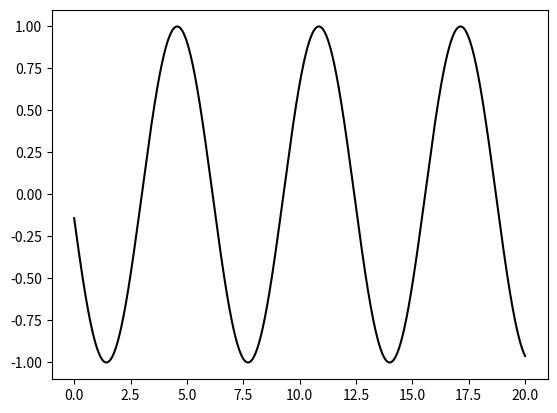

Write the Python code that produced this figure.
# -*- coding: utf-8 -*-
"""
Created on Thu Jun 20 11:50:30 2019

@author: Alessandro
"""
# Figure 17
import numpy as np
import matplotlib.pyplot as plt

x=np.linspace(0,20,10000)
y=np.sin(x-3)
plt.plot(x,y,'k')